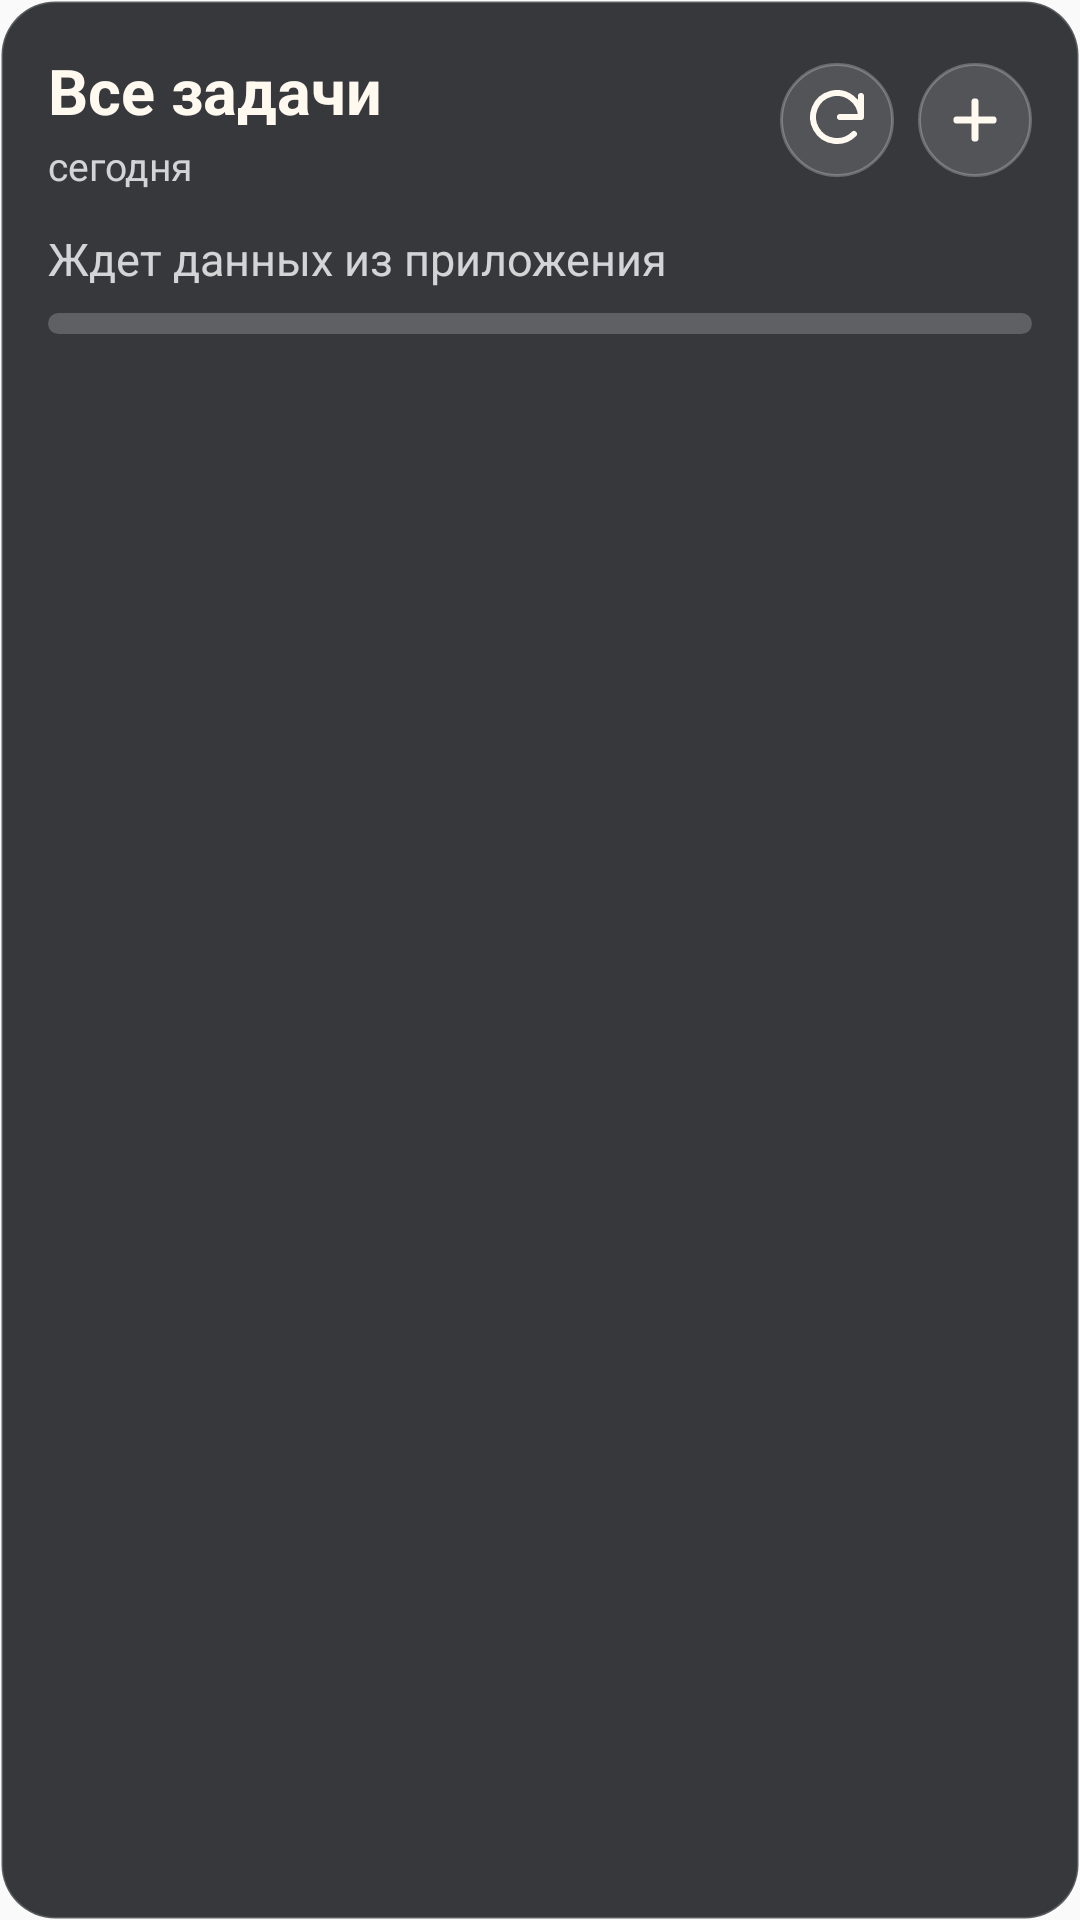

Write the Android layout XML for this screen, with the resource values it uses.
<!-- AndroidManifest.xml: application theme AppTheme -->
<!-- res/layout/planner_today_widget.xml -->
<?xml version="1.0" encoding="utf-8"?>
<LinearLayout xmlns:android="http://schemas.android.com/apk/res/android"
    android:id="@+id/planner_widget_root"
    android:layout_width="match_parent"
    android:layout_height="match_parent"
    android:background="@drawable/planner_widget_background_85"
    android:orientation="vertical"
    android:padding="16dp">

    <LinearLayout
        android:id="@+id/planner_widget_header"
        android:layout_width="match_parent"
        android:layout_height="wrap_content"
        android:gravity="center_vertical"
        android:orientation="horizontal">

        <LinearLayout
            android:layout_width="0dp"
            android:layout_height="wrap_content"
            android:layout_marginEnd="10dp"
            android:layout_weight="1"
            android:orientation="vertical">

            <TextView
                android:id="@+id/planner_widget_title"
                android:layout_width="match_parent"
                android:layout_height="wrap_content"
                android:ellipsize="end"
                android:singleLine="true"
                android:text="@string/planner_today_widget_title"
                android:textColor="@color/planner_widget_text"
                android:textSize="21sp"
                android:textStyle="bold" />

            <TextView
                android:id="@+id/planner_widget_date"
                android:layout_width="match_parent"
                android:layout_height="wrap_content"
                android:layout_marginTop="2dp"
                android:ellipsize="end"
                android:singleLine="true"
                android:text="@string/planner_widget_preview_date"
                android:textColor="@color/planner_widget_text_soft"
                android:textSize="13sp" />
        </LinearLayout>

        <ImageButton
            android:id="@+id/planner_widget_refresh_button"
            android:layout_width="38dp"
            android:layout_height="38dp"
            android:layout_marginEnd="8dp"
            android:background="@drawable/planner_widget_control_background"
            android:contentDescription="@string/planner_widget_refresh_content_description"
            android:padding="9dp"
            android:scaleType="center"
            android:src="@drawable/planner_widget_icon_refresh" />

        <ImageButton
            android:id="@+id/planner_widget_add_button"
            android:layout_width="38dp"
            android:layout_height="38dp"
            android:background="@drawable/planner_widget_control_background"
            android:contentDescription="@string/planner_widget_add_task_content_description"
            android:padding="9dp"
            android:scaleType="center"
            android:src="@drawable/planner_widget_icon_add" />
    </LinearLayout>

    <TextView
        android:id="@+id/planner_widget_summary"
        android:layout_width="match_parent"
        android:layout_height="wrap_content"
        android:layout_marginTop="12dp"
        android:ellipsize="end"
        android:singleLine="true"
        android:text="@string/planner_widget_no_snapshot_summary"
        android:textColor="@color/planner_widget_text_soft"
        android:textSize="15sp" />

    <ProgressBar
        android:id="@+id/planner_widget_progress"
        style="?android:attr/progressBarStyleHorizontal"
        android:layout_width="match_parent"
        android:layout_height="7dp"
        android:layout_marginTop="8dp"
        android:indeterminate="false"
        android:max="100"
        android:progress="0"
        android:progressDrawable="@drawable/planner_widget_progress" />

    <FrameLayout
        android:id="@+id/planner_widget_task_content"
        android:layout_width="match_parent"
        android:layout_height="0dp"
        android:layout_marginTop="12dp"
        android:layout_weight="1">

        <ListView
            android:id="@+id/planner_widget_task_list"
            android:layout_width="match_parent"
            android:layout_height="match_parent"
            android:cacheColorHint="@android:color/transparent"
            android:clipToPadding="false"
            android:divider="@android:color/transparent"
            android:dividerHeight="6dp"
            android:fadingEdge="none"
            android:overScrollMode="never"
            android:scrollbarStyle="insideOverlay"
            android:scrollbars="vertical" />

        <TextView
            android:id="@+id/planner_widget_empty"
            android:layout_width="match_parent"
            android:layout_height="wrap_content"
            android:ellipsize="end"
            android:singleLine="true"
            android:text="@string/planner_widget_no_snapshot_empty"
            android:textColor="@color/planner_widget_text_soft"
            android:textSize="15sp"
            android:visibility="gone" />
    </FrameLayout>
</LinearLayout>
<!-- resources referenced by this layout -->
<resources>
  <color name="planner_widget_text">#FFF9F0</color>
  <color name="planner_widget_text_soft">#C8FFFFFF</color>
  <!-- drawable planner_widget_background_85 (drawable) -->
  <?xml version="1.0" encoding="utf-8"?>
  <shape xmlns:android="http://schemas.android.com/apk/res/android"
      android:shape="rectangle">
      <solid android:color="#D914171C" />
      <stroke
          android:width="1dp"
          android:color="@color/planner_widget_line" />
      <corners android:radius="18dp" />
  </shape>
  <!-- drawable planner_widget_control_background (drawable) -->
  <?xml version="1.0" encoding="utf-8"?>
  <shape xmlns:android="http://schemas.android.com/apk/res/android"
      android:shape="rectangle">
      <solid android:color="#24FFFFFF" />
      <stroke
          android:width="1dp"
          android:color="#40FFFFFF" />
      <corners android:radius="19dp" />
  </shape>
  <!-- drawable planner_widget_icon_add (drawable) -->
  <?xml version="1.0" encoding="utf-8"?>
  <vector xmlns:android="http://schemas.android.com/apk/res/android"
      android:width="20dp"
      android:height="20dp"
      android:viewportWidth="20"
      android:viewportHeight="20">
      <path
          android:fillColor="@android:color/transparent"
          android:pathData="M10,4 L10,16 M4,10 L16,10"
          android:strokeWidth="2.4"
          android:strokeColor="@color/planner_widget_text"
          android:strokeLineCap="round" />
  </vector>
  <!-- drawable planner_widget_icon_refresh (drawable) -->
  <?xml version="1.0" encoding="utf-8"?>
  <vector xmlns:android="http://schemas.android.com/apk/res/android"
      android:width="24dp"
      android:height="24dp"
      android:viewportWidth="24"
      android:viewportHeight="24">
      <path
          android:fillColor="@android:color/transparent"
          android:pathData="M20,11A8,8 0,1 0,17.66 16.66M20,4V11H13"
          android:strokeColor="@color/planner_widget_text"
          android:strokeLineCap="round"
          android:strokeLineJoin="round"
          android:strokeWidth="2" />
  </vector>
  <!-- drawable planner_widget_progress (drawable) -->
  <?xml version="1.0" encoding="utf-8"?>
  <layer-list xmlns:android="http://schemas.android.com/apk/res/android">
      <item android:id="@android:id/background">
          <shape android:shape="rectangle">
              <corners android:radius="4dp" />
              <solid android:color="@color/planner_widget_progress_track" />
          </shape>
      </item>
      <item android:id="@android:id/progress">
          <clip>
              <shape android:shape="rectangle">
                  <corners android:radius="4dp" />
                  <solid android:color="@color/planner_widget_accent" />
              </shape>
          </clip>
      </item>
  </layer-list>
  <string name="planner_today_widget_title">Все задачи</string>
  <string name="planner_widget_add_task_content_description">Добавить задачу</string>
  <string name="planner_widget_no_snapshot_empty">Откройте Chaotika, чтобы обновить виджет.</string>
  <string name="planner_widget_no_snapshot_summary">Ждет данных из приложения</string>
  <string name="planner_widget_preview_date">сегодня</string>
  <style name="AppTheme" parent="Theme.AppCompat.Light.DarkActionBar">
          
          <item name="colorPrimary">@color/colorPrimary</item>
          <item name="colorPrimaryDark">@color/colorPrimaryDark</item>
          <item name="colorAccent">@color/colorAccent</item>
      </style>
  <color name="planner_widget_line">#2EFFFFFF</color>
  <color name="planner_widget_progress_track">#33FFFFFF</color>
  <color name="planner_widget_accent">#8EE7C8</color>
  <color name="colorPrimary">#214E42</color>
  <color name="colorPrimaryDark">#16372F</color>
  <color name="colorAccent">#7FB3A4</color>
</resources>
